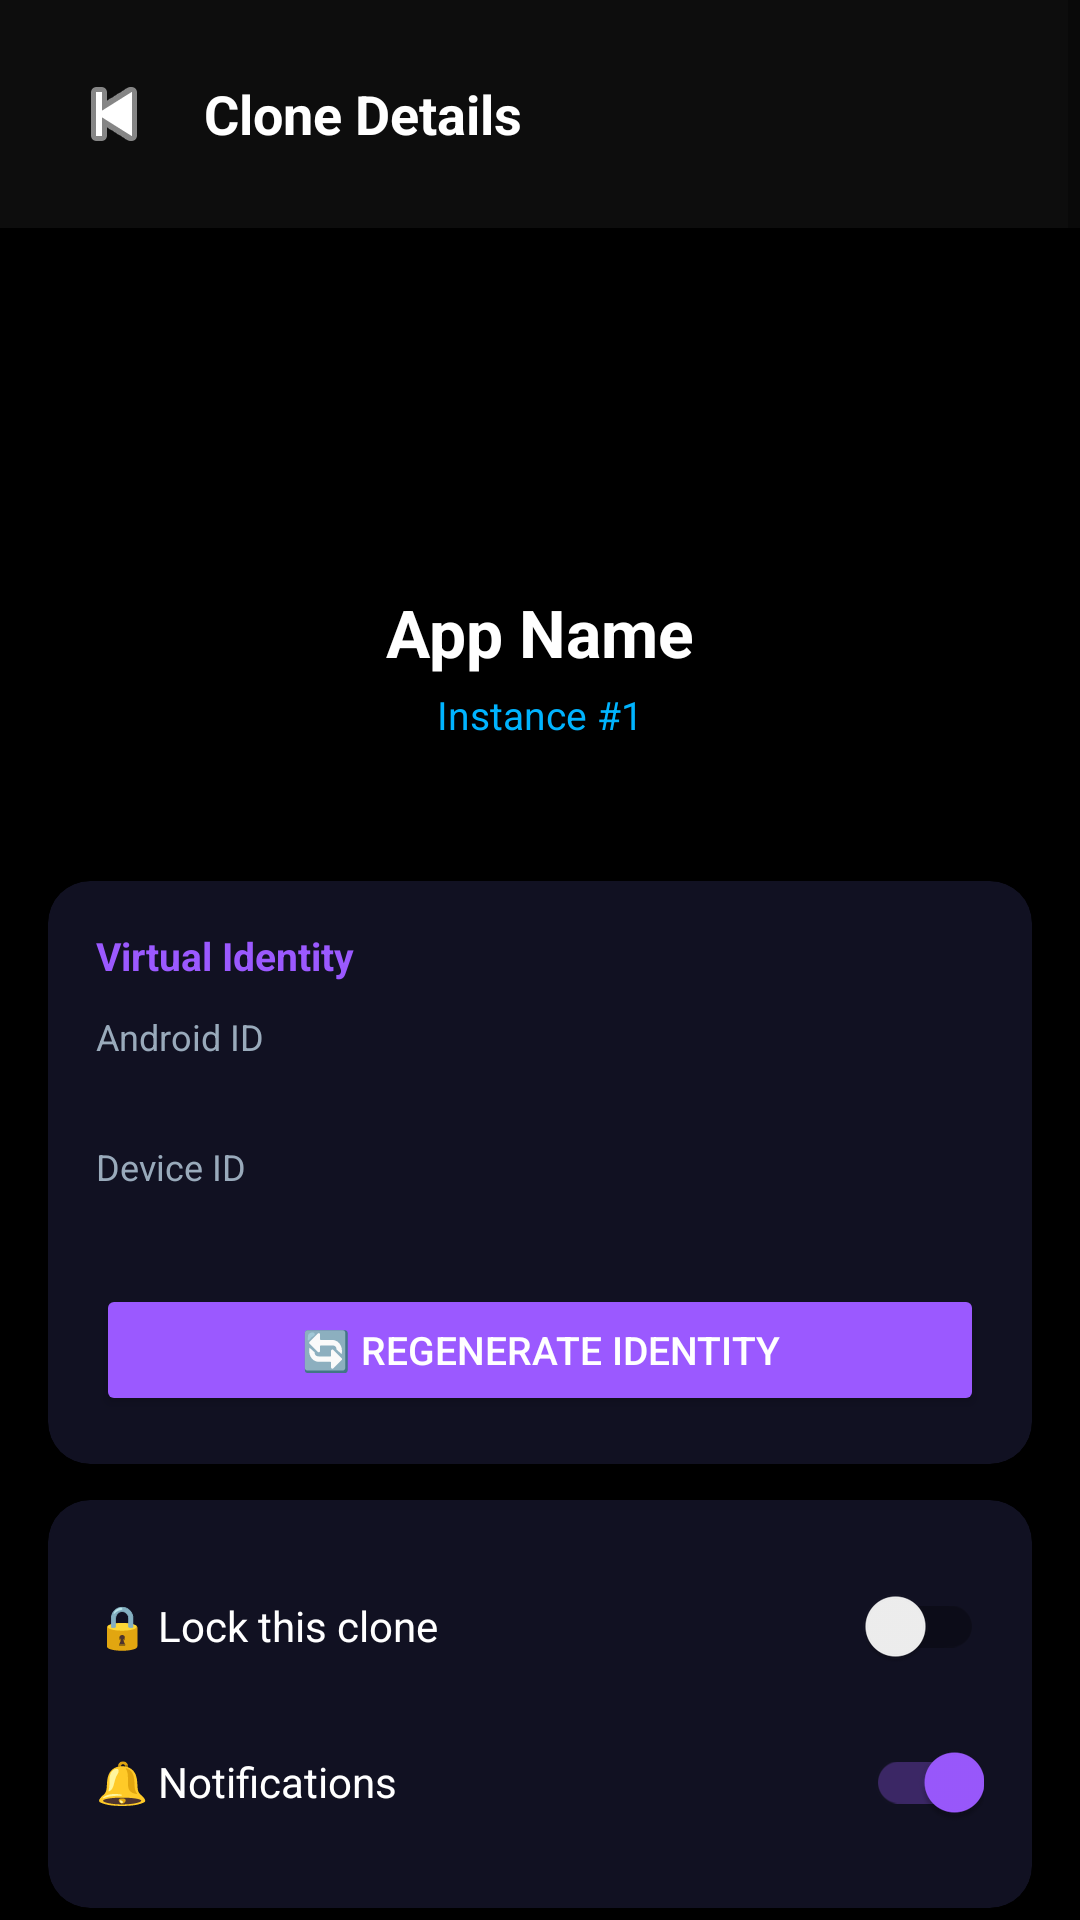

The Android layout XML behind this screen, and the referenced resources:
<!-- AndroidManifest.xml: application theme Theme.BatSpace -->
<!-- res/layout/activity_clone_detail.xml -->
<?xml version="1.0" encoding="utf-8"?>
<ScrollView xmlns:android="http://schemas.android.com/apk/res/android"
    xmlns:app="http://schemas.android.com/apk/res-auto"
    android:layout_width="match_parent" android:layout_height="match_parent"
    android:background="@color/bg_primary">

    <LinearLayout android:layout_width="match_parent" android:layout_height="wrap_content"
        android:orientation="vertical" android:paddingBottom="40dp">

        
        <LinearLayout android:layout_width="match_parent" android:layout_height="wrap_content"
            android:orientation="horizontal" android:gravity="center_vertical"
            android:padding="16dp" android:background="@color/bg_secondary">
            <ImageButton android:id="@+id/btnBack" android:layout_width="44dp"
                android:layout_height="44dp" android:src="@android:drawable/ic_media_previous"
                android:background="?attr/selectableItemBackgroundBorderless"
                android:tint="@color/text_primary" />
            <TextView android:text="Clone Details" android:textColor="@color/text_primary"
                android:textSize="18sp" android:textStyle="bold" android:paddingStart="8dp"
                android:layout_width="wrap_content" android:layout_height="wrap_content" />
        </LinearLayout>

        
        <LinearLayout android:layout_width="match_parent" android:layout_height="wrap_content"
            android:orientation="vertical" android:gravity="center" android:padding="28dp">
            <ImageView android:id="@+id/ivAppIcon" android:layout_width="80dp"
                android:layout_height="80dp" android:scaleType="fitCenter" />
            <TextView android:id="@+id/tvCloneName" android:layout_width="wrap_content"
                android:layout_height="wrap_content" android:text="App Name"
                android:textColor="@color/text_primary" android:textSize="22sp"
                android:textStyle="bold" android:paddingTop="12dp" />
            <TextView android:id="@+id/tvInstance" android:layout_width="wrap_content"
                android:layout_height="wrap_content" android:text="Instance #1"
                android:textColor="@color/accent_blue" android:textSize="13sp" android:paddingTop="4dp" />
            <TextView android:id="@+id/tvOriginalPackage" android:layout_width="wrap_content"
                android:layout_height="wrap_content" android:textColor="@color/text_hint"
                android:textSize="11sp" android:paddingTop="4dp" />
        </LinearLayout>

        <LinearLayout android:layout_width="match_parent" android:layout_height="wrap_content"
            android:orientation="vertical" android:paddingHorizontal="16dp">

            
            <androidx.cardview.widget.CardView android:layout_width="match_parent"
                android:layout_height="wrap_content" android:layout_marginBottom="12dp"
                app:cardBackgroundColor="@color/bg_card" app:cardCornerRadius="14dp" app:cardElevation="0dp">
                <LinearLayout android:layout_width="match_parent" android:layout_height="wrap_content"
                    android:orientation="vertical" android:padding="16dp">
                    <TextView android:text="Virtual Identity" android:textColor="@color/accent_purple"
                        android:textSize="13sp" android:textStyle="bold"
                        android:layout_width="wrap_content" android:layout_height="wrap_content" android:paddingBottom="10dp" />
                    <TextView android:text="Android ID" android:textColor="@color/text_secondary"
                        android:textSize="12sp" android:layout_width="wrap_content" android:layout_height="wrap_content" />
                    <TextView android:id="@+id/tvAndroidId" android:textColor="@color/accent_cyan"
                        android:textSize="14sp" android:fontFamily="monospace"
                        android:layout_width="wrap_content" android:layout_height="wrap_content" android:paddingBottom="8dp" />
                    <TextView android:text="Device ID" android:textColor="@color/text_secondary"
                        android:textSize="12sp" android:layout_width="wrap_content" android:layout_height="wrap_content" />
                    <TextView android:id="@+id/tvDeviceId" android:textColor="@color/accent_cyan"
                        android:textSize="14sp" android:fontFamily="monospace"
                        android:layout_width="wrap_content" android:layout_height="wrap_content" android:paddingBottom="12dp" />
                    <Button android:id="@+id/btnRefreshIdentity" android:layout_width="match_parent"
                        android:layout_height="44dp" android:text="🔄 Regenerate Identity"
                        android:backgroundTint="@color/accent_purple" android:textColor="@color/white"
                        android:textSize="13sp" />
                </LinearLayout>
            </androidx.cardview.widget.CardView>

            
            <androidx.cardview.widget.CardView android:layout_width="match_parent"
                android:layout_height="wrap_content" android:layout_marginBottom="12dp"
                app:cardBackgroundColor="@color/bg_card" app:cardCornerRadius="14dp" app:cardElevation="0dp">
                <LinearLayout android:layout_width="match_parent" android:layout_height="wrap_content"
                    android:orientation="vertical" android:padding="16dp">
                    <LinearLayout android:layout_width="match_parent" android:layout_height="52dp"
                        android:orientation="horizontal" android:gravity="center_vertical">
                        <TextView android:text="🔒 Lock this clone" android:textColor="@color/text_primary"
                            android:textSize="14sp" android:layout_width="0dp"
                            android:layout_height="wrap_content" android:layout_weight="1" />
                        <androidx.appcompat.widget.SwitchCompat android:id="@+id/switchLock"
                            android:layout_width="wrap_content" android:layout_height="wrap_content" />
                    </LinearLayout>
                    <LinearLayout android:layout_width="match_parent" android:layout_height="52dp"
                        android:orientation="horizontal" android:gravity="center_vertical">
                        <TextView android:text="🔔 Notifications" android:textColor="@color/text_primary"
                            android:textSize="14sp" android:layout_width="0dp"
                            android:layout_height="wrap_content" android:layout_weight="1" />
                        <androidx.appcompat.widget.SwitchCompat android:id="@+id/switchNotifications"
                            android:layout_width="wrap_content" android:layout_height="wrap_content" android:checked="true" />
                    </LinearLayout>
                </LinearLayout>
            </androidx.cardview.widget.CardView>

            <Button android:id="@+id/btnDelete" android:layout_width="match_parent"
                android:layout_height="52dp" android:text="🗑️ Delete Clone"
                android:backgroundTint="@color/danger" android:textColor="@color/white"
                android:textStyle="bold" />
        </LinearLayout>
    </LinearLayout>
</ScrollView>
<!-- resources referenced by this layout -->
<resources>
  <color name="accent_blue">#00B4FF</color>
  <color name="accent_cyan">#00FFD1</color>
  <color name="accent_purple">#9B59FF</color>
  <color name="bg_card">#111122</color>
  <color name="bg_primary">#000000</color>
  <color name="bg_secondary">#0D0D0D</color>
  <color name="danger">#FF4466</color>
  <color name="text_hint">#445566</color>
  <color name="text_primary">#FFFFFF</color>
  <color name="text_secondary">#99AABB</color>
  <color name="white">#FFFFFF</color>
  <style name="Theme.BatSpace" parent="Theme.MaterialComponents.DayNight.NoActionBar">
          <item name="colorPrimary">@color/accent_blue</item>
          <item name="colorPrimaryVariant">@color/accent_purple</item>
          <item name="colorOnPrimary">@color/white</item>
          <item name="colorSecondary">@color/accent_purple</item>
          <item name="colorSurface">@color/bg_secondary</item>
          <item name="android:colorBackground">@color/bg_primary</item>
          <item name="colorOnBackground">@color/text_primary</item>
          <item name="android:windowBackground">@color/bg_primary</item>
          <item name="android:statusBarColor">@color/bg_primary</item>
          <item name="android:navigationBarColor">@color/bg_primary</item>
          <item name="android:windowLightStatusBar">false</item>
      </style>
</resources>
